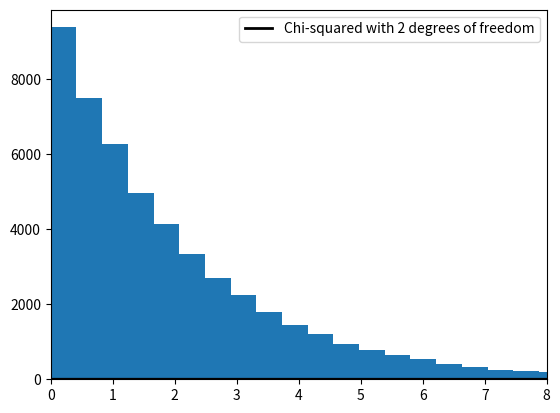

Source code (Python): (Note: this script raises an exception after producing the figure.)
"""
Illustrates a consequence of the vector CLT.  The underlying random vector is
X = (W, U + W), where W is Uniform(-1, 1), U is Uniform(-2, 2), and U and W
are independent of each other.
"""
import numpy as np
from scipy.stats import uniform, chi2
from scipy.linalg import inv, sqrtm
import matplotlib.pyplot as plt

# == Set parameters == #
n = 250
replications = 50000
dw = uniform(loc=-1, scale=2)  # Uniform(-1, 1)
du = uniform(loc=-2, scale=4)  # Uniform(-2, 2)
sw, su = dw.std(), du.std()
vw, vu = sw**2, su**2
Sigma = ((vw, vw), (vw, vw + vu))
Sigma = np.array(Sigma)

# == Compute Sigma^{-1/2} == #
Q = inv(sqrtm(Sigma))  

# == Generate observations of the normalized sample mean == #
error_obs = np.empty((2, replications))
for i in range(replications):
    # == Generate one sequence of bivariate shocks == #
    X = np.empty((2, n))
    W = dw.rvs(n)
    U = du.rvs(n)
    # == Construct the n observations of the random vector == #
    X[0, :] = W
    X[1, :] = W + U
    # == Construct the i-th observation of Y_n == #
    error_obs[:, i] = np.sqrt(n) * X.mean(axis=1)

# == Premultiply by Q and then take the squared norm == #
temp = np.dot(Q, error_obs)
chisq_obs = np.sum(temp**2, axis=0)

# == Plot == #
fig, ax = plt.subplots()
xmax = 8
ax.set_xlim(0, 8)
xgrid = np.linspace(0, 8, 200)
lb = "Chi-squared with 2 degrees of freedom"
ax.plot(xgrid, chi2.pdf(xgrid, 2), 'k-', lw=2, label=lb)
ax.legend()
ax.hist(chisq_obs, bins=50, normed=True)

plt.show()
